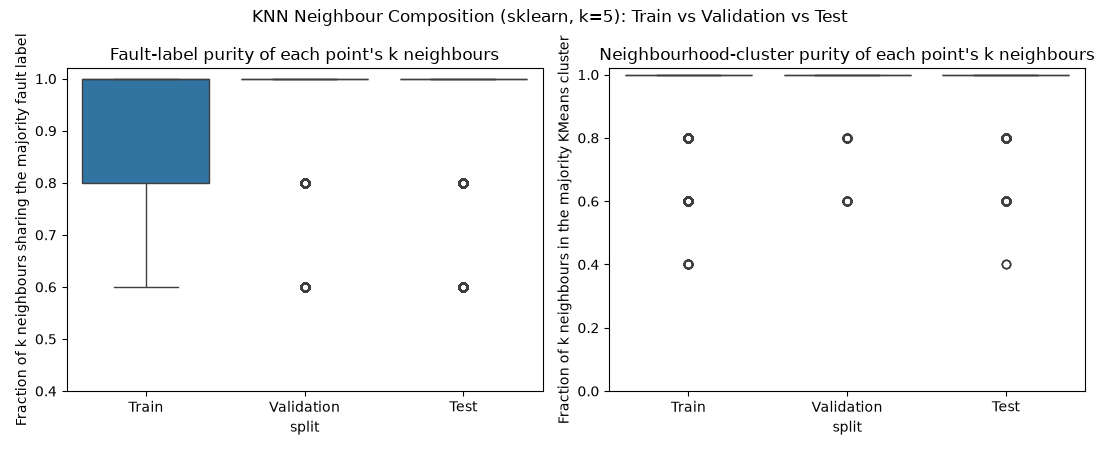

The file beside this chart, header and first rows:
split, fault_label_purity, neighbourhood_cluster_purity
Train, 1.0, 1.0
Train, 1.0, 1.0
Train, 1.0, 1.0
Train, 1.0, 1.0
Train, 1.0, 1.0
Train, 1.0, 1.0
Train, 1.0, 1.0
Train, 1.0, 1.0
Train, 1.0, 1.0
Train, 1.0, 1.0
Train, 1.0, 1.0
Train, 1.0, 1.0
Train, 1.0, 1.0
Train, 1.0, 1.0
Train, 1.0, 1.0
Train, 1.0, 1.0
Train, 1.0, 1.0
Train, 1.0, 1.0
Train, 1.0, 1.0
Train, 1.0, 1.0
Train, 1.0, 1.0
Train, 1.0, 1.0
Train, 1.0, 1.0
Train, 1.0, 1.0
Train, 1.0, 1.0
Train, 1.0, 1.0
Train, 1.0, 1.0
Train, 1.0, 1.0
Train, 1.0, 1.0
Train, 1.0, 1.0
Train, 1.0, 1.0
Train, 1.0, 1.0
Train, 1.0, 1.0
Train, 1.0, 1.0
Train, 1.0, 1.0
Train, 1.0, 1.0
Train, 1.0, 1.0
Train, 1.0, 1.0
Train, 1.0, 1.0
Train, 1.0, 1.0
Train, 1.0, 1.0
Train, 1.0, 1.0
Train, 1.0, 1.0
Train, 1.0, 1.0
Train, 1.0, 1.0
Train, 1.0, 1.0
Train, 1.0, 1.0
Train, 1.0, 1.0
Train, 1.0, 1.0
Train, 1.0, 1.0
Train, 1.0, 1.0
Train, 1.0, 1.0
Train, 1.0, 1.0
Train, 1.0, 1.0
Train, 1.0, 1.0
Train, 1.0, 1.0
Train, 1.0, 1.0
Train, 1.0, 1.0
Train, 1.0, 1.0
Train, 1.0, 1.0
... 99,940 more rows
